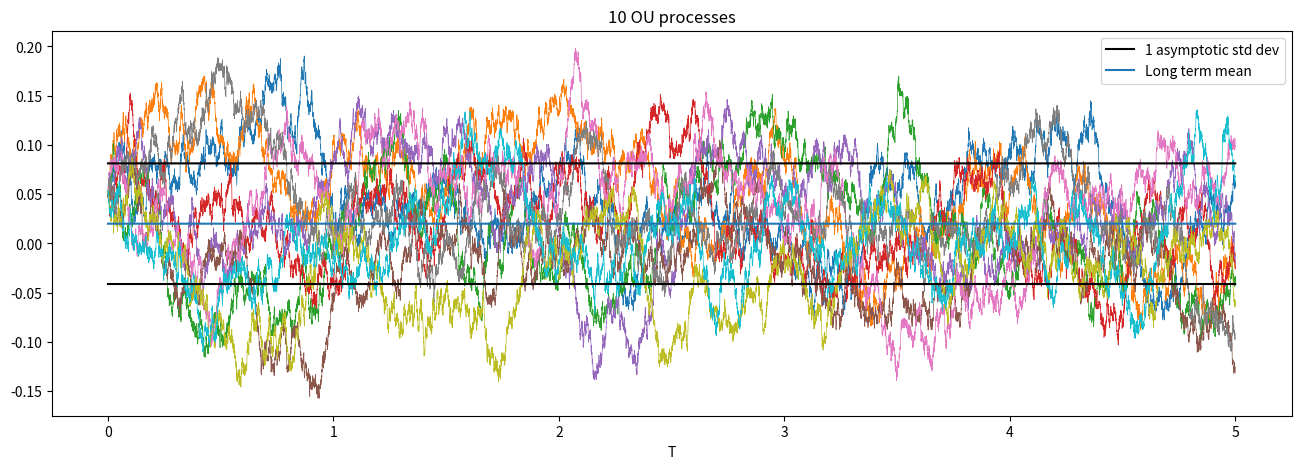

Write the Python code that produced this figure.
import numpy as np
import scipy.stats as ss
import time
from scipy import sparse
from scipy.sparse.linalg import spsolve
import matplotlib.pyplot as plt

class Vasicek_pricer:
    """
    Closed Formula.
    Monte Carlo.
    Finite-difference PIDE: Explicit-implicit scheme
    """

    def __init__(self, Bond_info, Process_info):
        """
        Process_info:  of type OU_process. It contains the interest rate r
        and the OU parameters (sigma, theta, kappa)

        Bond_info:  of type Option_param.
        It contains (r0,T) i.e. Initial short rate and maturity in years
        """
        self.sigma = Process_info.sigma  
        self.theta = Process_info.theta  
        self.kappa = Process_info.kappa  
        self.exp_RV = Process_info.exp_RV
        
        self.r0 = Bond_info.r0 
        self.T = Bond_info.T  

        self.price = 0
        self.S_vec = None
        self.price_vec = None
        self.mesh = None

    def closed_formula_manual(self,r0, T, sigma,kappa,theta):
        B = 1 / kappa * (1 - np.exp(-kappa * T))
        A = np.exp((theta - sigma**2 / (2 * kappa**2)) * (B - T) - sigma**2 / (4 * kappa) * B**2)
        Price = A * np.exp(-B * r0)
        return Price
    

    def closed_formula(self):
        B = 1 / self.kappa * (1 - np.exp(-self.kappa * self.T))
        A = np.exp((self.theta - self.sigma**2 / (2 * self.kappa**2)) * (B - self.T) - self.sigma**2 / (4 * self.kappa) * B**2)
        Price = A * np.exp(-B * self.r0)
        return Price
    
    def MC(self, M, Err=False, Time=False):
        t_init = time.time()
        OUProcess = OU_process(self.sigma,self.theta,self.kappa)
        X = OUProcess.path(self.r0,self.T,paths=M)
        
        disc_factor = np.exp(-X.mean(axis=0) * self.T)
        P_MC = np.mean(disc_factor)
        st_err = ss.sem(disc_factor)
        
        if Err is True:
            if Time is True:
                elapsed = time.time() - t_init
                return P_MC, st_err, elapsed
            else:
                return P_MC, st_err
        else:
            if Time is True:
                elapsed = time.time() - t_init
                return P_MC, elapsed
            else:
                return P_MC
            
    def PDE_price(self,Nspace = 5000,Ntime = 5000,r_max = 3,r_min = -0.8):
        
        r, dr = np.linspace(r_min, r_max, Nspace, retstep=True)  # space discretization
        T_array, Dt = np.linspace(0, self.T, Ntime, retstep=True)  # time discretization
        Payoff = 1  # Bond payoff

        V = np.zeros((Nspace, Ntime))  # grid initialization
        offset = np.zeros(Nspace - 2)  # vector to be used for the boundary terms
        V[:, -1] = Payoff  # terminal conditions
        V[-1, :] = np.exp(-r[-1] * (self.T - T_array))  # lateral boundary condition
        V[0, :] = np.exp(-r[0] * (self.T - T_array))  # lateral boundary condition

        # construction of the tri-diagonal matrix D
        sig2 = self.sigma * self.sigma
        drr = dr * dr
        max_part = np.maximum(self.kappa * (self.theta - r[1:-1]), 0)  # upwind positive part
        min_part = np.minimum(self.kappa * (self.theta - r[1:-1]), 0)  # upwind negative part

        a = min_part * (Dt / dr) - 0.5 * (Dt / drr) * sig2
        b = 1 + Dt * r[1:-1] + (Dt / drr) * sig2 + Dt / dr * (max_part - min_part)
        c = -max_part * (Dt / dr) - 0.5 * (Dt / drr) * sig2

        a0 = a[0]
        cM = c[-1]  # boundary terms
        aa = a[1:]
        cc = c[:-1]  # upper and lower diagonals
        D = sparse.diags([aa, b, cc], [-1, 0, 1], shape=(Nspace - 2, Nspace - 2)).tocsc()  # matrix D

        for n in range(Ntime - 2, -1, -1):
            # backward computation
            offset[0] = a0 * V[0, n]
            offset[-1] = cM * V[-1, n]
            V[1:-1, n] = spsolve(D, (V[1:-1, n + 1] - offset))

        # finds the bond price with initial value r0
        Price = np.interp(self.r0, r, V[:, 0])
        return Price
    
    def showPaths(self,paths = 10):
        N = 20000  # time steps
        T = self.T
        T_vec, dt = np.linspace(0, T, N, retstep=True)

       
        std_asy = np.sqrt(sigma**2 / (2 * kappa))  # asymptotic standard deviation

        X0 = self.r0
        X = np.zeros((N, paths))
        X[0, :] = X0
        W = ss.norm.rvs(loc=0, scale=1, size=(N - 1, paths))

        # Uncomment for Euler Maruyama
        # for t in range(0,N-1):
        #    X[t + 1, :] = X[t, :] + kappa*(theta - X[t, :])*dt + sigma * np.sqrt(dt) * W[t, :]

        std_dt = np.sqrt(sigma**2 / (2 * kappa) * (1 - np.exp(-2 * kappa * dt)))
        for t in range(0, N - 1):
            X[t + 1, :] = theta + np.exp(-kappa * dt) * (X[t, :] - theta) + std_dt * W[t, :]

        # X_T = X[-1, :]  # values of X at time T
        # X_1 = X[:, 1]  # a single path

        # mean_T = theta + np.exp(-kappa * T) * (X0 - theta)
        # std_T = np.sqrt(sigma**2 / (2 * kappa) * (1 - np.exp(-2 * kappa * T)))
        
        # x = np.linspace(X_T.min(), X_T.max(), 100)
        fig = plt.figure(figsize=(16, 5))
        ax1 = fig.add_subplot(111)
        ax1.plot(T_vec, X[:, :paths], linewidth=0.5)
        ax1.plot(T_vec, (theta + std_asy) * np.ones_like(T_vec), label="1 asymptotic std dev", color="black")
        ax1.plot(T_vec, (theta - std_asy) * np.ones_like(T_vec), color="black")
        ax1.plot(T_vec, theta * np.ones_like(T_vec), label="Long term mean")
        ax1.legend(loc="upper right")
        ax1.set_title(f"{paths} OU processes")
        ax1.set_xlabel("T")
        plt.show()


    def priceSurface(self, r_range, T_range, num_r=15, num_T=15):
        """
        Generate a 3D surface plot for bond prices under the Vasicek model.
        
        Parameters:
        - num_r: Number of short rate points.
        - num_T: Number of maturity points.        
        - K_range: Tuple (K_min, K_max) for strike prices.
        - T_range: Tuple (T_min, T_max) for time to maturity.

        """
        r_values = np.linspace(r_range[0], r_range[1], num_r)
        T_values = np.linspace(T_range[0], T_range[1], num_T)
        r_grid, T_grid = np.meshgrid(r_values, T_values)
        
        price_surface = np.zeros_like(r_grid)
        
        for i in range(num_r):
            for j in range(num_T):
                self.r = r_values[i]
                self.T = T_values[j]
                price_surface[j, i] = self.closed_formula_manual(self.r,self.T,self.sigma,self.kappa,self.theta)
        
        # Plotting the surface
        fig = plt.figure(figsize=(10, 7))
        ax = fig.add_subplot(111, projection='3d')
        ax.plot_surface(r_grid, T_grid, price_surface, cmap='viridis')
        
        ax.set_xlabel('Short Rate ($r_0$)')
        ax.set_ylabel('Time to Maturity (T)')
        ax.set_zlabel('Bond Price')
        ax.set_title(f'Vasicek Model bond Price Surface')
        
        plt.show()
    
    def plotTermStructure(self,max_T=30):
        T_values = np.linspace(0.1, max_T, 100)  # Avoid T=0 to prevent division by zero
        yields = []

        for T_val in T_values:
            pricer.T = T_val  # Update the time to maturity
            # Compute bond price using the closed-form formula
            price = pricer.closed_formula()
            # Compute the continuously compounded yield
            yield_val = -np.log(price) / T_val
            yields.append(yield_val)

        # Plot the yield curve
        plt.figure(figsize=(10, 6))
        plt.plot(T_values, yields, lw=2, label="Yield Curve")
        plt.xlabel("Time to Maturity (T)")
        plt.ylabel("Yield")
        plt.title("Predicted Term Structure from the Vasicek Model")
        plt.grid(True)
        plt.legend()
        plt.show()

    
  

class OU_process:
    """
    Class for the OU process:
    theta = long term mean
    sigma = diffusion coefficient
    kappa = mean reversion coefficient
    """

    def __init__(self, sigma=0.2, theta=-0.1, kappa=0.1):
        self.theta = theta
        if sigma < 0 or kappa < 0:
            raise ValueError("sigma,theta,kappa must be positive")
        else:
            self.sigma = sigma
            self.kappa = kappa

    def path(self, X0=0, T=1, N=10000, paths=1):
        """
        Produces a matrix of OU process:  X[N, paths]
        X0 = starting point
        N = number of time points (there are N-1 time steps)
        T = Time in years
        paths = number of paths
        """

        dt = T / (N - 1)
        X = np.zeros((N, paths))
        X[0, :] = X0
        W = ss.norm.rvs(loc=0, scale=1, size=(N - 1, paths))

        std_dt = np.sqrt(self.sigma**2 / (2 * self.kappa) * (1 - np.exp(-2 * self.kappa * dt)))
        for t in range(0, N - 1):
            X[t + 1, :] = self.theta + np.exp(-self.kappa * dt) * (X[t, :] - self.theta) + std_dt * W[t, :]

        return X
    
    
   
class Bond_info:
    def __init__(self, r0, T):
        self.r0 = r0  
        self.T = T  

class Process_info:
    def __init__(self, sigma, theta, kappa, exp_RV):
        self.sigma = sigma
        self.theta = theta
        self.kappa = kappa
        self.exp_RV = exp_RV


if __name__ == "__main__":

    r0 = 0.05
    T = 5.0
    sigma = 0.15
    theta = 0.02
    kappa = 3.0

    bond_info = Bond_info(r0,T)
    process_info = Process_info(sigma,theta,kappa,OU_process(sigma,theta,kappa))

    rates = [0.01, 3]
    maturities = [0.01, 5]

    pricer = Vasicek_pricer(bond_info,process_info) 
    print(pricer.closed_formula())
    # pricer.priceSurface(rates,maturities)
    pricer.showPaths()
    # pricer.plotTermStructure()
    
    
    
        